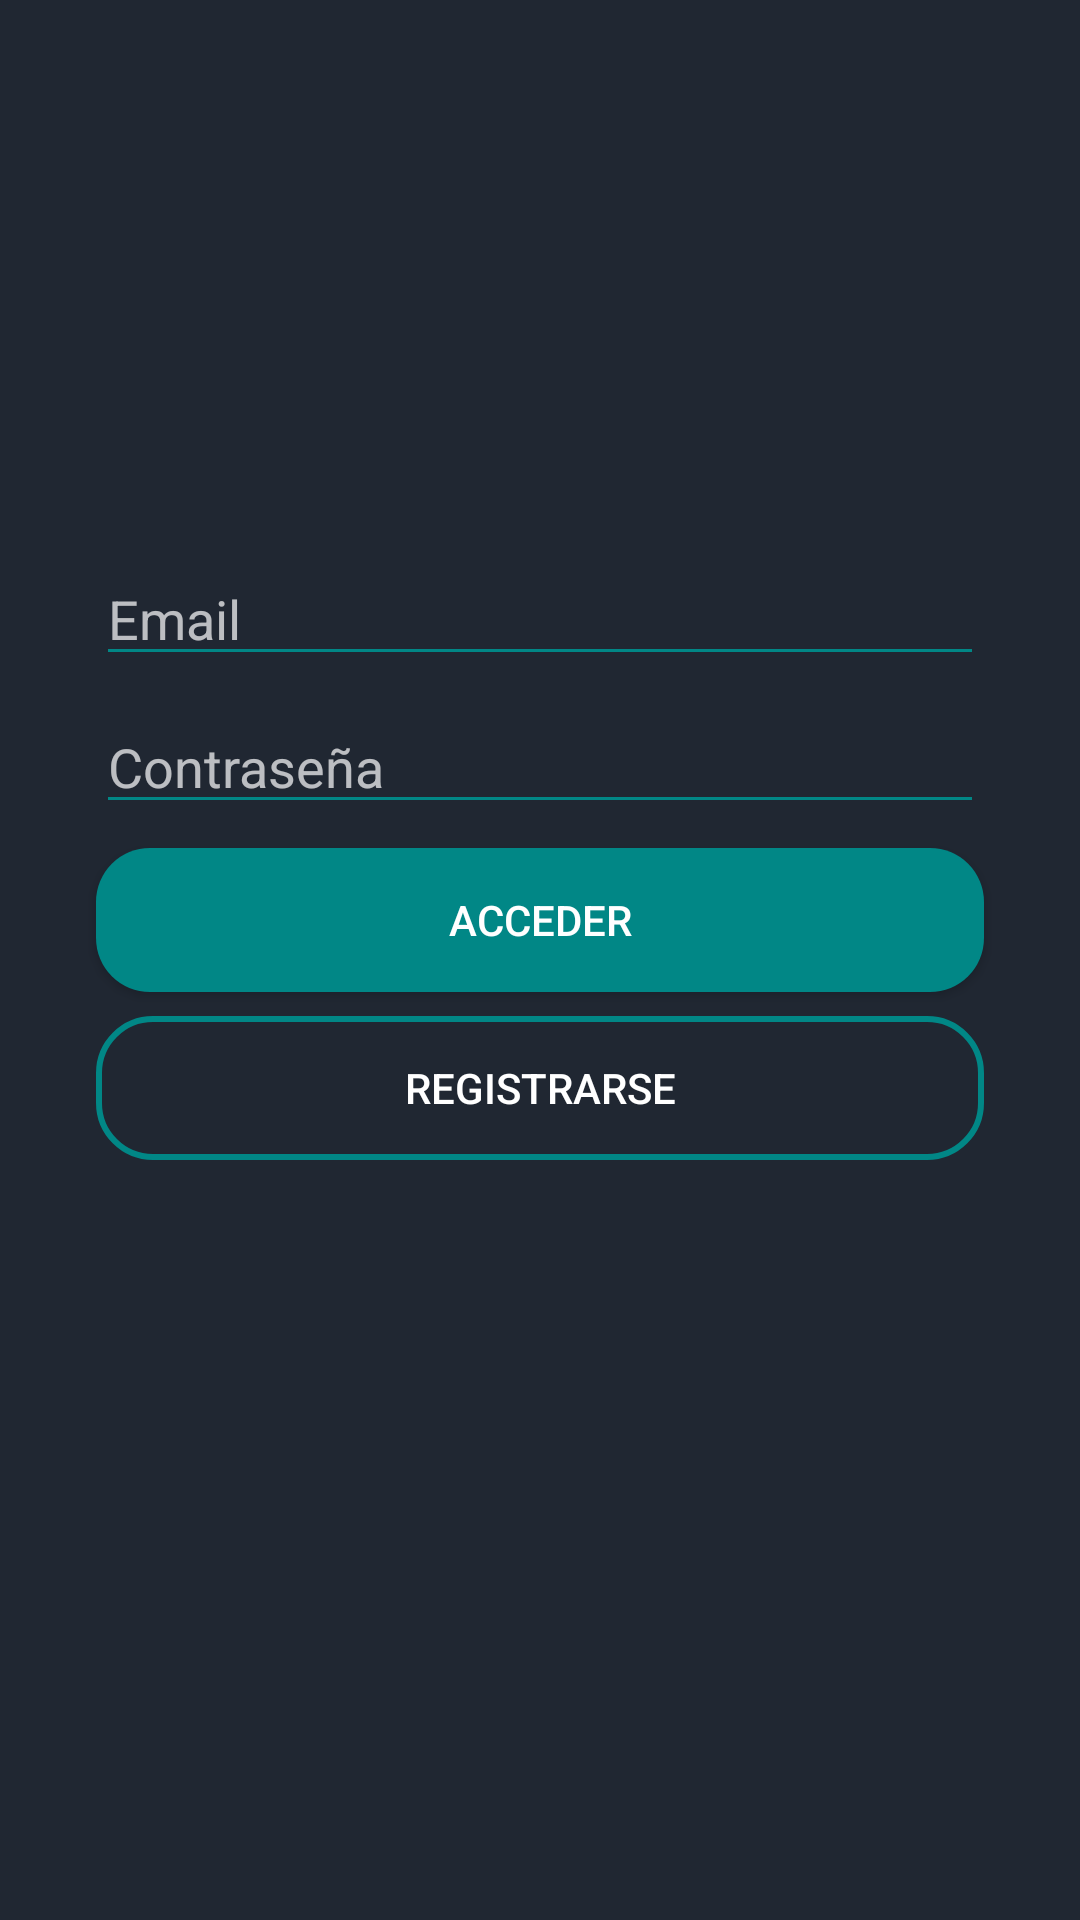

Reconstruct the res/layout file that produces this screen, plus the resources it refers to.
<!-- AndroidManifest.xml: application theme Theme.AppCompat.NoActionBar -->
<!-- res/layout/activity_login.xml -->
<?xml version="1.0" encoding="utf-8"?>
<androidx.constraintlayout.widget.ConstraintLayout xmlns:android="http://schemas.android.com/apk/res/android"
    xmlns:app="http://schemas.android.com/apk/res-auto"
    xmlns:tools="http://schemas.android.com/tools"
    android:layout_width="match_parent"
    android:layout_height="match_parent"
    android:background="#202732"
    tools:context=".LoginActivity">

    <ImageView
        android:id="@+id/imageViewLogin"
        android:layout_width="120dp"
        android:layout_height="120dp"
        android:layout_marginStart="8dp"
        android:layout_marginTop="32dp"
        android:layout_marginEnd="8dp"
        app:layout_constraintEnd_toEndOf="parent"
        app:layout_constraintStart_toStartOf="parent"
        app:layout_constraintTop_toTopOf="parent"
        app:srcCompat="@drawable/boleto_bueno" />

    <EditText
        android:id="@+id/edtEmail"
        android:layout_width="match_parent"
        android:layout_height="wrap_content"
        android:layout_marginStart="32dp"
        android:layout_marginTop="32dp"
        android:layout_marginEnd="32dp"
        android:backgroundTint="@color/verde_oscuro"
        android:ems="10"
        android:hint="Email"
        android:inputType="textEmailAddress"
        app:layout_constraintEnd_toEndOf="parent"
        app:layout_constraintStart_toStartOf="parent"
        app:layout_constraintTop_toBottomOf="@+id/imageViewLogin" />

    <EditText
        android:id="@+id/edtPassword"
        android:layout_width="match_parent"
        android:layout_height="wrap_content"
        android:layout_marginStart="32dp"
        android:layout_marginTop="8dp"
        android:layout_marginEnd="32dp"
        android:backgroundTint="@color/verde_oscuro"
        android:ems="10"
        android:hint="Contraseña"
        android:inputType="textPassword"
        app:layout_constraintEnd_toEndOf="parent"
        app:layout_constraintStart_toStartOf="parent"
        app:layout_constraintTop_toBottomOf="@+id/edtEmail" />

    <Button
        android:id="@+id/buttonLogin"
        android:layout_width="match_parent"
        android:layout_height="wrap_content"
        android:layout_marginStart="32dp"
        android:layout_marginTop="8dp"
        android:layout_marginEnd="32dp"
        android:background="@drawable/button_style"
        android:text="Acceder"
        app:layout_constraintEnd_toEndOf="parent"
        app:layout_constraintStart_toStartOf="parent"
        app:layout_constraintTop_toBottomOf="@+id/edtPassword" />

    <Button
        android:id="@+id/buttonRegister"
        android:layout_width="match_parent"
        android:layout_height="wrap_content"
        android:layout_marginStart="32dp"
        android:layout_marginTop="8dp"
        android:layout_marginEnd="32dp"
        android:background="@drawable/button_style_border"
        android:text="Registrarse"
        app:layout_constraintEnd_toEndOf="parent"
        app:layout_constraintStart_toStartOf="parent"
        app:layout_constraintTop_toBottomOf="@+id/buttonLogin" />
</androidx.constraintlayout.widget.ConstraintLayout>
<!-- resources referenced by this layout -->
<resources>
  <color name="verde_oscuro">#FF018786</color>
  <!-- drawable button_style (drawable) -->
  <?xml version="1.0" encoding="utf-8"?>
  <shape xmlns:android="http://schemas.android.com/apk/res/android">
      <corners android:radius="18dp" />
      <solid android:color="@color/teal_700" />
  </shape>
  <!-- drawable button_style_border (drawable) -->
  <?xml version="1.0" encoding="utf-8"?>
  <shape xmlns:android="http://schemas.android.com/apk/res/android">
      <corners android:radius="18dp" />
      <stroke
          android:width="2dp"
          android:color="@color/verde_oscuro" />
  </shape>
  <!-- not gathered from this repository: default colours our renderer supplied (Android Studio template values) -->
  <color name="teal_700">#FF018786</color>
</resources>
